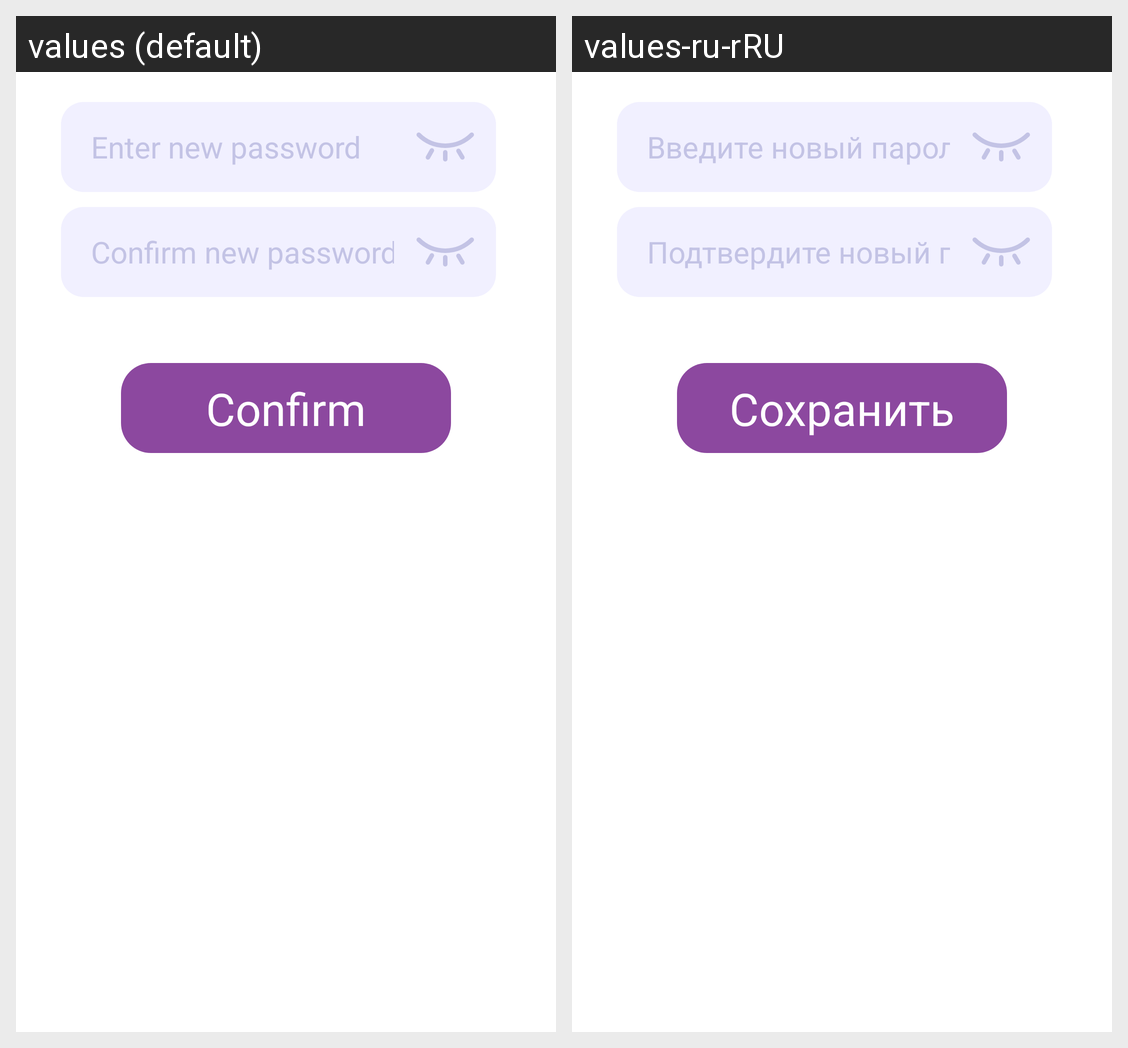

Here is an Android app screen in its default locale and in the app's own translations. Write out the translated-string differences for the strings that appear on this screen.
Android screen res/layout/fragment_change_password.xml rendered under 2 locales, left to right: values (default), values-ru-rRU. Device: Nexus 5 (rendered at 1080×1920; each locale shown at half size, 540×960, under a caption strip naming it); theme Theme.Gendel.Light.Standard.
Strings drawn on this screen, with the default value and each locale's value (text and hints the layout hard-codes, and strings that could not be matched under every locale, appear in the picture but are not listed):

change_password_enter_new_password
  values: Enter new password
  values-ru-rRU: Введите новый пароль

change_password_confirm_new_password
  values: Confirm new password
  values-ru-rRU: Подтвердите новый пароль

profile_settings_confirm
  values: Confirm
  values-ru-rRU: Сохранить
